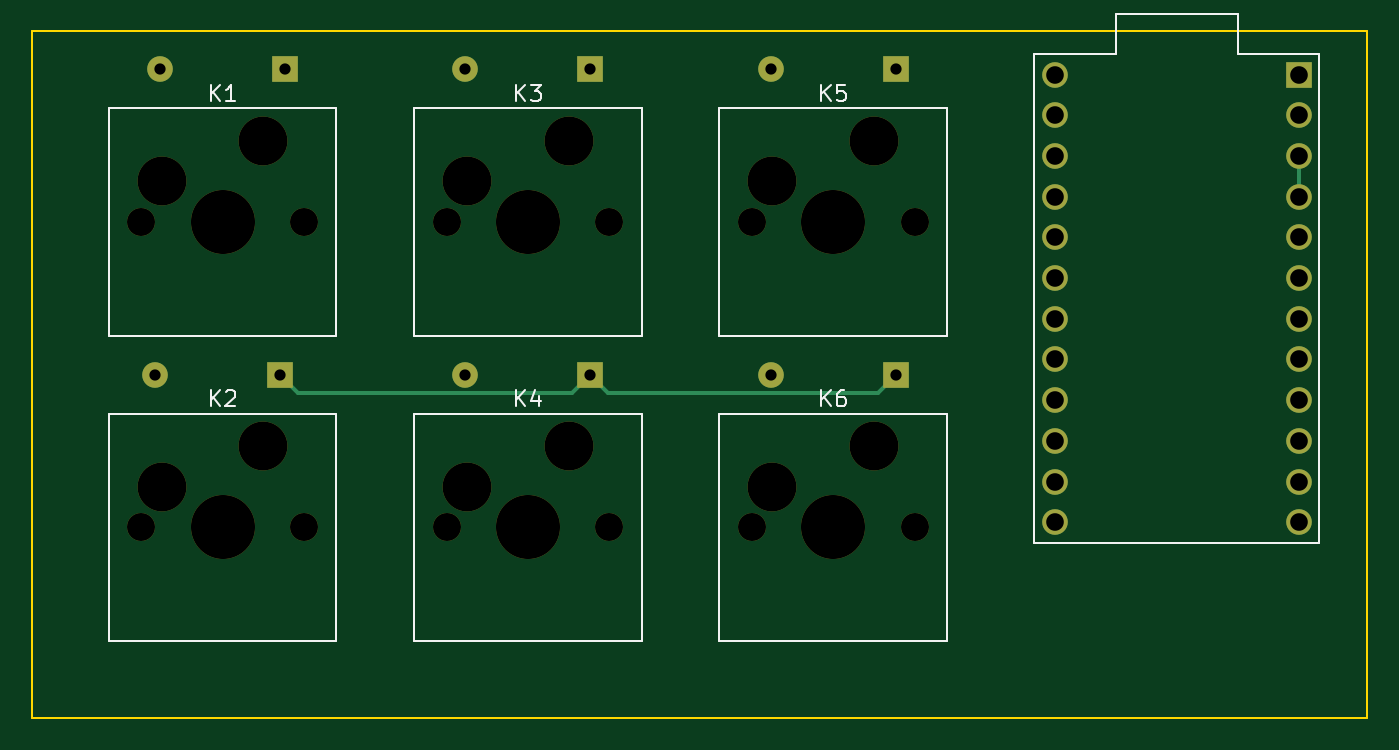
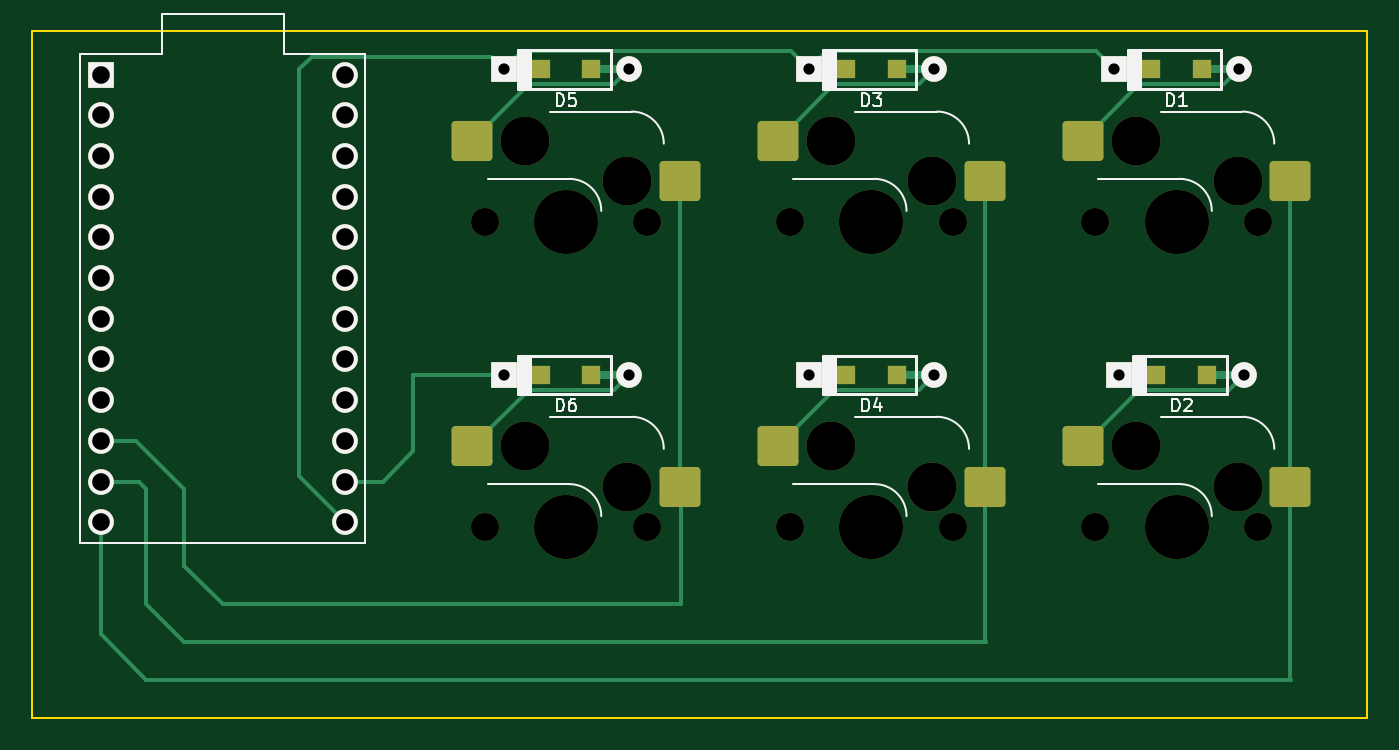
Circuit board: 11 layer files. Board 83.3 x 42.9 mm.
- bottom_copper: another one-B_Cu.gbr (9275 bytes)
- bottom_mask: another one-B_Mask.gbr (4130 bytes)
- paste: another one-B_Paste.gbr (2041 bytes)
- bottom_silk: another one-B_Silkscreen.gbr (10793 bytes)
- outline: another one-Edge_Cuts.gbr (714 bytes)
- top_copper: another one-F_Cu.gbr (3595 bytes)
- top_mask: another one-F_Mask.gbr (2736 bytes)
- paste: another one-F_Paste.gbr (473 bytes)
- top_silk: another one-F_Silkscreen.gbr (5239 bytes)
- drill: another one-NPTH.drl (969 bytes)
- drill: another one-PTH.drl (943 bytes)

=== bottom_copper: another one-B_Cu.gbr (9275 bytes, source omitted) ===
=== bottom_mask: another one-B_Mask.gbr ===
%TF.GenerationSoftware,KiCad,Pcbnew,(6.0.4)*%
%TF.CreationDate,2022-04-16T12:25:48+05:30*%
%TF.ProjectId,another one,616e6f74-6865-4722-906f-6e652e6b6963,rev?*%
%TF.SameCoordinates,Original*%
%TF.FileFunction,Soldermask,Bot*%
%TF.FilePolarity,Negative*%
%FSLAX46Y46*%
G04 Gerber Fmt 4.6, Leading zero omitted, Abs format (unit mm)*
G04 Created by KiCad (PCBNEW (6.0.4)) date 2022-04-16 12:25:48*
%MOMM*%
%LPD*%
G01*
G04 APERTURE LIST*
G04 Aperture macros list*
%AMRoundRect*
0 Rectangle with rounded corners*
0 $1 Rounding radius*
0 $2 $3 $4 $5 $6 $7 $8 $9 X,Y pos of 4 corners*
0 Add a 4 corners polygon primitive as box body*
4,1,4,$2,$3,$4,$5,$6,$7,$8,$9,$2,$3,0*
0 Add four circle primitives for the rounded corners*
1,1,$1+$1,$2,$3*
1,1,$1+$1,$4,$5*
1,1,$1+$1,$6,$7*
1,1,$1+$1,$8,$9*
0 Add four rect primitives between the rounded corners*
20,1,$1+$1,$2,$3,$4,$5,0*
20,1,$1+$1,$4,$5,$6,$7,0*
20,1,$1+$1,$6,$7,$8,$9,0*
20,1,$1+$1,$8,$9,$2,$3,0*%
G04 Aperture macros list end*
%ADD10R,1.200000X1.200000*%
%ADD11R,1.600000X1.600000*%
%ADD12C,1.600000*%
%ADD13C,1.750000*%
%ADD14C,4.000000*%
%ADD15RoundRect,0.250000X-1.025000X-1.000000X1.025000X-1.000000X1.025000X1.000000X-1.025000X1.000000X0*%
%ADD16C,3.050000*%
G04 APERTURE END LIST*
D10*
%TO.C,D6*%
X243693750Y-38100000D03*
X246843750Y-38100000D03*
D11*
X249168750Y-38100000D03*
D12*
X241368750Y-38100000D03*
%TD*%
D10*
%TO.C,D5*%
X243693750Y-19050000D03*
X246843750Y-19050000D03*
D11*
X249168750Y-19050000D03*
D12*
X241368750Y-19050000D03*
%TD*%
D10*
%TO.C,D4*%
X224643750Y-38100000D03*
X227793750Y-38100000D03*
D11*
X230118750Y-38100000D03*
D12*
X222318750Y-38100000D03*
%TD*%
D10*
%TO.C,D3*%
X224643750Y-19050000D03*
X227793750Y-19050000D03*
D11*
X230118750Y-19050000D03*
D12*
X222318750Y-19050000D03*
%TD*%
D10*
%TO.C,D2*%
X205275000Y-38100000D03*
X208425000Y-38100000D03*
D11*
X210750000Y-38100000D03*
D12*
X202950000Y-38100000D03*
%TD*%
%TO.C,U1*%
X259080000Y-19367500D03*
X259080000Y-21907500D03*
X259080000Y-24447500D03*
X259080000Y-26987500D03*
X259080000Y-29527500D03*
X259080000Y-32067500D03*
X259080000Y-34607500D03*
X259080000Y-37147500D03*
X259080000Y-39687500D03*
X259080000Y-42227500D03*
X259080000Y-44767500D03*
X259080000Y-47307500D03*
X274320000Y-47307500D03*
X274320000Y-44767500D03*
X274320000Y-42227500D03*
X274320000Y-39687500D03*
X274320000Y-37147500D03*
X274320000Y-34607500D03*
X274320000Y-32067500D03*
X274320000Y-29527500D03*
X274320000Y-26987500D03*
X274320000Y-24447500D03*
X274320000Y-21907500D03*
D11*
X274320000Y-19367500D03*
%TD*%
D13*
%TO.C,K6*%
X250348750Y-47625000D03*
X240188750Y-47625000D03*
D14*
X245268750Y-47625000D03*
D15*
X251110750Y-42545000D03*
X238183750Y-45085000D03*
D16*
X247808750Y-42545000D03*
X241458750Y-45085000D03*
%TD*%
D13*
%TO.C,K5*%
X250348750Y-28575000D03*
X240188750Y-28575000D03*
D14*
X245268750Y-28575000D03*
D15*
X251110750Y-23495000D03*
X238183750Y-26035000D03*
D16*
X247808750Y-23495000D03*
X241458750Y-26035000D03*
%TD*%
D13*
%TO.C,K4*%
X231298750Y-47625000D03*
X221138750Y-47625000D03*
D14*
X226218750Y-47625000D03*
D15*
X232060750Y-42545000D03*
X219133750Y-45085000D03*
D16*
X228758750Y-42545000D03*
X222408750Y-45085000D03*
%TD*%
D13*
%TO.C,K3*%
X231298750Y-28575000D03*
X221138750Y-28575000D03*
D14*
X226218750Y-28575000D03*
D15*
X232060750Y-23495000D03*
X219133750Y-26035000D03*
D16*
X228758750Y-23495000D03*
X222408750Y-26035000D03*
%TD*%
D13*
%TO.C,K2*%
X212248750Y-47625000D03*
X202088750Y-47625000D03*
D14*
X207168750Y-47625000D03*
D15*
X213010750Y-42545000D03*
X200083750Y-45085000D03*
D16*
X209708750Y-42545000D03*
X203358750Y-45085000D03*
%TD*%
D13*
%TO.C,K1*%
X212248750Y-28575000D03*
X202088750Y-28575000D03*
D14*
X207168750Y-28575000D03*
D15*
X213010750Y-23495000D03*
X200083750Y-26035000D03*
D16*
X209708750Y-23495000D03*
X203358750Y-26035000D03*
%TD*%
D12*
%TO.C,D1*%
X203268750Y-19050000D03*
D11*
X211068750Y-19050000D03*
D10*
X208743750Y-19050000D03*
X205593750Y-19050000D03*
%TD*%
M02*

=== paste: another one-B_Paste.gbr (2041 bytes, source withheld) ===
=== bottom_silk: another one-B_Silkscreen.gbr (10793 bytes, source omitted) ===
=== outline: another one-Edge_Cuts.gbr ===
%TF.GenerationSoftware,KiCad,Pcbnew,(6.0.4)*%
%TF.CreationDate,2022-04-16T12:25:48+05:30*%
%TF.ProjectId,another one,616e6f74-6865-4722-906f-6e652e6b6963,rev?*%
%TF.SameCoordinates,Original*%
%TF.FileFunction,Profile,NP*%
%FSLAX46Y46*%
G04 Gerber Fmt 4.6, Leading zero omitted, Abs format (unit mm)*
G04 Created by KiCad (PCBNEW (6.0.4)) date 2022-04-16 12:25:48*
%MOMM*%
%LPD*%
G01*
G04 APERTURE LIST*
%TA.AperFunction,Profile*%
%ADD10C,0.100000*%
%TD*%
G04 APERTURE END LIST*
D10*
X278606250Y-59531250D02*
X195262500Y-59531250D01*
X278606250Y-16668750D02*
X278606250Y-59531250D01*
X195262500Y-16668750D02*
X278606250Y-16668750D01*
X195262500Y-59531250D02*
X195262500Y-16668750D01*
M02*

=== top_copper: another one-F_Cu.gbr ===
%TF.GenerationSoftware,KiCad,Pcbnew,(6.0.4)*%
%TF.CreationDate,2022-04-16T12:25:48+05:30*%
%TF.ProjectId,another one,616e6f74-6865-4722-906f-6e652e6b6963,rev?*%
%TF.SameCoordinates,Original*%
%TF.FileFunction,Copper,L1,Top*%
%TF.FilePolarity,Positive*%
%FSLAX46Y46*%
G04 Gerber Fmt 4.6, Leading zero omitted, Abs format (unit mm)*
G04 Created by KiCad (PCBNEW (6.0.4)) date 2022-04-16 12:25:48*
%MOMM*%
%LPD*%
G01*
G04 APERTURE LIST*
%TA.AperFunction,ComponentPad*%
%ADD10R,1.600000X1.600000*%
%TD*%
%TA.AperFunction,ComponentPad*%
%ADD11C,1.600000*%
%TD*%
%TA.AperFunction,Conductor*%
%ADD12C,0.250000*%
%TD*%
G04 APERTURE END LIST*
D10*
%TO.P,D6,1,K*%
%TO.N,row1*%
X249168750Y-38100000D03*
D11*
%TO.P,D6,2,A*%
%TO.N,Net-(D6-Pad2)*%
X241368750Y-38100000D03*
%TD*%
D10*
%TO.P,D5,1,K*%
%TO.N,row0*%
X249168750Y-19050000D03*
D11*
%TO.P,D5,2,A*%
%TO.N,Net-(D5-Pad2)*%
X241368750Y-19050000D03*
%TD*%
D10*
%TO.P,D4,1,K*%
%TO.N,row1*%
X230118750Y-38100000D03*
D11*
%TO.P,D4,2,A*%
%TO.N,Net-(D4-Pad2)*%
X222318750Y-38100000D03*
%TD*%
D10*
%TO.P,D3,1,K*%
%TO.N,row0*%
X230118750Y-19050000D03*
D11*
%TO.P,D3,2,A*%
%TO.N,Net-(D3-Pad2)*%
X222318750Y-19050000D03*
%TD*%
D10*
%TO.P,D2,1,K*%
%TO.N,row1*%
X210750000Y-38100000D03*
D11*
%TO.P,D2,2,A*%
%TO.N,Net-(D2-Pad2)*%
X202950000Y-38100000D03*
%TD*%
%TO.P,U1,24,RAW*%
%TO.N,unconnected-(U1-Pad24)*%
X259080000Y-19367500D03*
%TO.P,U1,23,GND*%
%TO.N,unconnected-(U1-Pad23)*%
X259080000Y-21907500D03*
%TO.P,U1,22,RST*%
%TO.N,unconnected-(U1-Pad22)*%
X259080000Y-24447500D03*
%TO.P,U1,21,VCC*%
%TO.N,unconnected-(U1-Pad21)*%
X259080000Y-26987500D03*
%TO.P,U1,20,F4*%
%TO.N,unconnected-(U1-Pad20)*%
X259080000Y-29527500D03*
%TO.P,U1,19,F5*%
%TO.N,unconnected-(U1-Pad19)*%
X259080000Y-32067500D03*
%TO.P,U1,18,F6*%
%TO.N,unconnected-(U1-Pad18)*%
X259080000Y-34607500D03*
%TO.P,U1,17,F7*%
%TO.N,unconnected-(U1-Pad17)*%
X259080000Y-37147500D03*
%TO.P,U1,16,B1*%
%TO.N,unconnected-(U1-Pad16)*%
X259080000Y-39687500D03*
%TO.P,U1,15,B3*%
%TO.N,unconnected-(U1-Pad15)*%
X259080000Y-42227500D03*
%TO.P,U1,14,B2*%
%TO.N,row1*%
X259080000Y-44767500D03*
%TO.P,U1,13,B6*%
%TO.N,row0*%
X259080000Y-47307500D03*
%TO.P,U1,12,B5*%
%TO.N,col0*%
X274320000Y-47307500D03*
%TO.P,U1,11,B4*%
%TO.N,col1*%
X274320000Y-44767500D03*
%TO.P,U1,10,E6*%
%TO.N,col2*%
X274320000Y-42227500D03*
%TO.P,U1,9,D7*%
%TO.N,unconnected-(U1-Pad9)*%
X274320000Y-39687500D03*
%TO.P,U1,8,C6*%
%TO.N,unconnected-(U1-Pad8)*%
X274320000Y-37147500D03*
%TO.P,U1,7,D4*%
%TO.N,unconnected-(U1-Pad7)*%
X274320000Y-34607500D03*
%TO.P,U1,6,SCL*%
%TO.N,unconnected-(U1-Pad6)*%
X274320000Y-32067500D03*
%TO.P,U1,5,SDA*%
%TO.N,unconnected-(U1-Pad5)*%
X274320000Y-29527500D03*
%TO.P,U1,4,GND*%
%TO.N,+5V*%
X274320000Y-26987500D03*
%TO.P,U1,3,GND*%
X274320000Y-24447500D03*
%TO.P,U1,2,RX*%
%TO.N,unconnected-(U1-Pad2)*%
X274320000Y-21907500D03*
D10*
%TO.P,U1,1,TX*%
%TO.N,unconnected-(U1-Pad1)*%
X274320000Y-19367500D03*
%TD*%
D11*
%TO.P,D1,2,A*%
%TO.N,Net-(D1-Pad2)*%
X203268750Y-19050000D03*
D10*
%TO.P,D1,1,K*%
%TO.N,row0*%
X211068750Y-19050000D03*
%TD*%
D12*
%TO.N,+5V*%
X274320000Y-24447500D02*
X274320000Y-26987500D01*
%TO.N,row1*%
X248044239Y-39224511D02*
X249168750Y-38100000D01*
X231243261Y-39224511D02*
X248044239Y-39224511D01*
X230118750Y-38100000D02*
X231243261Y-39224511D01*
X228994239Y-39224511D02*
X230118750Y-38100000D01*
X211874511Y-39224511D02*
X228994239Y-39224511D01*
X210750000Y-38100000D02*
X211874511Y-39224511D01*
%TD*%
M02*

=== top_mask: another one-F_Mask.gbr ===
%TF.GenerationSoftware,KiCad,Pcbnew,(6.0.4)*%
%TF.CreationDate,2022-04-16T12:25:48+05:30*%
%TF.ProjectId,another one,616e6f74-6865-4722-906f-6e652e6b6963,rev?*%
%TF.SameCoordinates,Original*%
%TF.FileFunction,Soldermask,Top*%
%TF.FilePolarity,Negative*%
%FSLAX46Y46*%
G04 Gerber Fmt 4.6, Leading zero omitted, Abs format (unit mm)*
G04 Created by KiCad (PCBNEW (6.0.4)) date 2022-04-16 12:25:48*
%MOMM*%
%LPD*%
G01*
G04 APERTURE LIST*
%ADD10R,1.600000X1.600000*%
%ADD11C,1.600000*%
%ADD12C,1.750000*%
%ADD13C,4.000000*%
%ADD14C,3.050000*%
G04 APERTURE END LIST*
D10*
%TO.C,D6*%
X249168750Y-38100000D03*
D11*
X241368750Y-38100000D03*
%TD*%
D10*
%TO.C,D5*%
X249168750Y-19050000D03*
D11*
X241368750Y-19050000D03*
%TD*%
D10*
%TO.C,D4*%
X230118750Y-38100000D03*
D11*
X222318750Y-38100000D03*
%TD*%
D10*
%TO.C,D3*%
X230118750Y-19050000D03*
D11*
X222318750Y-19050000D03*
%TD*%
D10*
%TO.C,D2*%
X210750000Y-38100000D03*
D11*
X202950000Y-38100000D03*
%TD*%
%TO.C,U1*%
X259080000Y-19367500D03*
X259080000Y-21907500D03*
X259080000Y-24447500D03*
X259080000Y-26987500D03*
X259080000Y-29527500D03*
X259080000Y-32067500D03*
X259080000Y-34607500D03*
X259080000Y-37147500D03*
X259080000Y-39687500D03*
X259080000Y-42227500D03*
X259080000Y-44767500D03*
X259080000Y-47307500D03*
X274320000Y-47307500D03*
X274320000Y-44767500D03*
X274320000Y-42227500D03*
X274320000Y-39687500D03*
X274320000Y-37147500D03*
X274320000Y-34607500D03*
X274320000Y-32067500D03*
X274320000Y-29527500D03*
X274320000Y-26987500D03*
X274320000Y-24447500D03*
X274320000Y-21907500D03*
D10*
X274320000Y-19367500D03*
%TD*%
D12*
%TO.C,K6*%
X250348750Y-47625000D03*
X240188750Y-47625000D03*
D13*
X245268750Y-47625000D03*
D14*
X247808750Y-42545000D03*
X241458750Y-45085000D03*
%TD*%
D12*
%TO.C,K5*%
X250348750Y-28575000D03*
X240188750Y-28575000D03*
D13*
X245268750Y-28575000D03*
D14*
X247808750Y-23495000D03*
X241458750Y-26035000D03*
%TD*%
D12*
%TO.C,K4*%
X231298750Y-47625000D03*
X221138750Y-47625000D03*
D13*
X226218750Y-47625000D03*
D14*
X228758750Y-42545000D03*
X222408750Y-45085000D03*
%TD*%
D12*
%TO.C,K3*%
X231298750Y-28575000D03*
X221138750Y-28575000D03*
D13*
X226218750Y-28575000D03*
D14*
X228758750Y-23495000D03*
X222408750Y-26035000D03*
%TD*%
D12*
%TO.C,K2*%
X212248750Y-47625000D03*
X202088750Y-47625000D03*
D13*
X207168750Y-47625000D03*
D14*
X209708750Y-42545000D03*
X203358750Y-45085000D03*
%TD*%
D12*
%TO.C,K1*%
X212248750Y-28575000D03*
X202088750Y-28575000D03*
D13*
X207168750Y-28575000D03*
D14*
X209708750Y-23495000D03*
X203358750Y-26035000D03*
%TD*%
D11*
%TO.C,D1*%
X203268750Y-19050000D03*
D10*
X211068750Y-19050000D03*
%TD*%
M02*

=== paste: another one-F_Paste.gbr ===
%TF.GenerationSoftware,KiCad,Pcbnew,(6.0.4)*%
%TF.CreationDate,2022-04-16T12:25:48+05:30*%
%TF.ProjectId,another one,616e6f74-6865-4722-906f-6e652e6b6963,rev?*%
%TF.SameCoordinates,Original*%
%TF.FileFunction,Paste,Top*%
%TF.FilePolarity,Positive*%
%FSLAX46Y46*%
G04 Gerber Fmt 4.6, Leading zero omitted, Abs format (unit mm)*
G04 Created by KiCad (PCBNEW (6.0.4)) date 2022-04-16 12:25:48*
%MOMM*%
%LPD*%
G01*
G04 APERTURE LIST*
G04 APERTURE END LIST*
M02*

=== top_silk: another one-F_Silkscreen.gbr ===
%TF.GenerationSoftware,KiCad,Pcbnew,(6.0.4)*%
%TF.CreationDate,2022-04-16T12:25:48+05:30*%
%TF.ProjectId,another one,616e6f74-6865-4722-906f-6e652e6b6963,rev?*%
%TF.SameCoordinates,Original*%
%TF.FileFunction,Legend,Top*%
%TF.FilePolarity,Positive*%
%FSLAX46Y46*%
G04 Gerber Fmt 4.6, Leading zero omitted, Abs format (unit mm)*
G04 Created by KiCad (PCBNEW (6.0.4)) date 2022-04-16 12:25:48*
%MOMM*%
%LPD*%
G01*
G04 APERTURE LIST*
%ADD10C,0.150000*%
%ADD11C,0.120000*%
G04 APERTURE END LIST*
D10*
%TO.C,K6*%
X244530654Y-40077380D02*
X244530654Y-39077380D01*
X245102083Y-40077380D02*
X244673511Y-39505952D01*
X245102083Y-39077380D02*
X244530654Y-39648809D01*
X245959226Y-39077380D02*
X245768750Y-39077380D01*
X245673511Y-39125000D01*
X245625892Y-39172619D01*
X245530654Y-39315476D01*
X245483035Y-39505952D01*
X245483035Y-39886904D01*
X245530654Y-39982142D01*
X245578273Y-40029761D01*
X245673511Y-40077380D01*
X245863988Y-40077380D01*
X245959226Y-40029761D01*
X246006845Y-39982142D01*
X246054464Y-39886904D01*
X246054464Y-39648809D01*
X246006845Y-39553571D01*
X245959226Y-39505952D01*
X245863988Y-39458333D01*
X245673511Y-39458333D01*
X245578273Y-39505952D01*
X245530654Y-39553571D01*
X245483035Y-39648809D01*
%TO.C,K5*%
X244530654Y-21027380D02*
X244530654Y-20027380D01*
X245102083Y-21027380D02*
X244673511Y-20455952D01*
X245102083Y-20027380D02*
X244530654Y-20598809D01*
X246006845Y-20027380D02*
X245530654Y-20027380D01*
X245483035Y-20503571D01*
X245530654Y-20455952D01*
X245625892Y-20408333D01*
X245863988Y-20408333D01*
X245959226Y-20455952D01*
X246006845Y-20503571D01*
X246054464Y-20598809D01*
X246054464Y-20836904D01*
X246006845Y-20932142D01*
X245959226Y-20979761D01*
X245863988Y-21027380D01*
X245625892Y-21027380D01*
X245530654Y-20979761D01*
X245483035Y-20932142D01*
%TO.C,K4*%
X225480654Y-40077380D02*
X225480654Y-39077380D01*
X226052083Y-40077380D02*
X225623511Y-39505952D01*
X226052083Y-39077380D02*
X225480654Y-39648809D01*
X226909226Y-39410714D02*
X226909226Y-40077380D01*
X226671130Y-39029761D02*
X226433035Y-39744047D01*
X227052083Y-39744047D01*
%TO.C,K3*%
X225480654Y-21027380D02*
X225480654Y-20027380D01*
X226052083Y-21027380D02*
X225623511Y-20455952D01*
X226052083Y-20027380D02*
X225480654Y-20598809D01*
X226385416Y-20027380D02*
X227004464Y-20027380D01*
X226671130Y-20408333D01*
X226813988Y-20408333D01*
X226909226Y-20455952D01*
X226956845Y-20503571D01*
X227004464Y-20598809D01*
X227004464Y-20836904D01*
X226956845Y-20932142D01*
X226909226Y-20979761D01*
X226813988Y-21027380D01*
X226528273Y-21027380D01*
X226433035Y-20979761D01*
X226385416Y-20932142D01*
%TO.C,K2*%
X206430654Y-40077380D02*
X206430654Y-39077380D01*
X207002083Y-40077380D02*
X206573511Y-39505952D01*
X207002083Y-39077380D02*
X206430654Y-39648809D01*
X207383035Y-39172619D02*
X207430654Y-39125000D01*
X207525892Y-39077380D01*
X207763988Y-39077380D01*
X207859226Y-39125000D01*
X207906845Y-39172619D01*
X207954464Y-39267857D01*
X207954464Y-39363095D01*
X207906845Y-39505952D01*
X207335416Y-40077380D01*
X207954464Y-40077380D01*
%TO.C,K1*%
X206430654Y-21027380D02*
X206430654Y-20027380D01*
X207002083Y-21027380D02*
X206573511Y-20455952D01*
X207002083Y-20027380D02*
X206430654Y-20598809D01*
X207954464Y-21027380D02*
X207383035Y-21027380D01*
X207668750Y-21027380D02*
X207668750Y-20027380D01*
X207573511Y-20170238D01*
X207478273Y-20265476D01*
X207383035Y-20313095D01*
%TO.C,U1*%
X257810000Y-18097500D02*
X257810000Y-48577500D01*
X262890000Y-18097500D02*
X257810000Y-18097500D01*
X262890000Y-15557500D02*
X262890000Y-18097500D01*
X270510000Y-15557500D02*
X262890000Y-15557500D01*
X270510000Y-18097500D02*
X270510000Y-15557500D01*
X275590000Y-18097500D02*
X270510000Y-18097500D01*
X275590000Y-48577500D02*
X275590000Y-18097500D01*
X257810000Y-48577500D02*
X275590000Y-48577500D01*
D11*
%TO.C,K6*%
X252368750Y-40525000D02*
X238168750Y-40525000D01*
X252368750Y-54725000D02*
X252368750Y-40525000D01*
X238168750Y-54725000D02*
X252368750Y-54725000D01*
X238168750Y-40525000D02*
X238168750Y-54725000D01*
%TO.C,K5*%
X252368750Y-21475000D02*
X238168750Y-21475000D01*
X252368750Y-35675000D02*
X252368750Y-21475000D01*
X238168750Y-35675000D02*
X252368750Y-35675000D01*
X238168750Y-21475000D02*
X238168750Y-35675000D01*
%TO.C,K4*%
X233318750Y-40525000D02*
X219118750Y-40525000D01*
X233318750Y-54725000D02*
X233318750Y-40525000D01*
X219118750Y-54725000D02*
X233318750Y-54725000D01*
X219118750Y-40525000D02*
X219118750Y-54725000D01*
%TO.C,K3*%
X233318750Y-21475000D02*
X219118750Y-21475000D01*
X233318750Y-35675000D02*
X233318750Y-21475000D01*
X219118750Y-35675000D02*
X233318750Y-35675000D01*
X219118750Y-21475000D02*
X219118750Y-35675000D01*
%TO.C,K2*%
X214268750Y-40525000D02*
X200068750Y-40525000D01*
X214268750Y-54725000D02*
X214268750Y-40525000D01*
X200068750Y-54725000D02*
X214268750Y-54725000D01*
X200068750Y-40525000D02*
X200068750Y-54725000D01*
%TO.C,K1*%
X214268750Y-21475000D02*
X200068750Y-21475000D01*
X214268750Y-35675000D02*
X214268750Y-21475000D01*
X200068750Y-35675000D02*
X214268750Y-35675000D01*
X200068750Y-21475000D02*
X200068750Y-35675000D01*
%TD*%
M02*

=== drill: another one-NPTH.drl ===
M48
; DRILL file {KiCad (6.0.4)} date Sat Apr 16 12:26:08 2022
; FORMAT={-:-/ absolute / inch / decimal}
; #@! TF.CreationDate,2022-04-16T12:26:08+05:30
; #@! TF.GenerationSoftware,Kicad,Pcbnew,(6.0.4)
; #@! TF.FileFunction,NonPlated,1,2,NPTH
FMAT,2
INCH
; #@! TA.AperFunction,NonPlated,NPTH,ComponentDrill
T1C0.0689
; #@! TA.AperFunction,NonPlated,NPTH,ComponentDrill
T2C0.1201
; #@! TA.AperFunction,NonPlated,NPTH,ComponentDrill
T3C0.1575
%
G90
G05
T1
X7.9562Y-1.125
X7.9562Y-1.875
X8.3562Y-1.125
X8.3562Y-1.875
X8.7062Y-1.125
X8.7062Y-1.875
X9.1062Y-1.125
X9.1062Y-1.875
X9.4562Y-1.125
X9.4562Y-1.875
X9.8562Y-1.125
X9.8562Y-1.875
T2
X8.0062Y-1.025
X8.0062Y-1.775
X8.2562Y-0.925
X8.2562Y-1.675
X8.7562Y-1.025
X8.7562Y-1.775
X9.0062Y-0.925
X9.0062Y-1.675
X9.5062Y-1.025
X9.5062Y-1.775
X9.7562Y-0.925
X9.7562Y-1.675
T3
X8.1562Y-1.125
X8.1562Y-1.875
X8.9062Y-1.125
X8.9062Y-1.875
X9.6562Y-1.125
X9.6562Y-1.875
T0
M30

=== drill: another one-PTH.drl ===
M48
; DRILL file {KiCad (6.0.4)} date Sat Apr 16 12:26:08 2022
; FORMAT={-:-/ absolute / inch / decimal}
; #@! TF.CreationDate,2022-04-16T12:26:08+05:30
; #@! TF.GenerationSoftware,Kicad,Pcbnew,(6.0.4)
; #@! TF.FileFunction,Plated,1,2,PTH
FMAT,2
INCH
; #@! TA.AperFunction,Plated,PTH,ComponentDrill
T1C0.0276
; #@! TA.AperFunction,Plated,PTH,ComponentDrill
T2C0.0433
%
G90
G05
T1
X7.9902Y-1.5
X8.0027Y-0.75
X8.2972Y-1.5
X8.3098Y-0.75
X8.7527Y-0.75
X8.7527Y-1.5
X9.0598Y-0.75
X9.0598Y-1.5
X9.5027Y-0.75
X9.5027Y-1.5
X9.8098Y-0.75
X9.8098Y-1.5
T2
X10.2Y-0.7625
X10.2Y-0.8625
X10.2Y-0.9625
X10.2Y-1.0625
X10.2Y-1.1625
X10.2Y-1.2625
X10.2Y-1.3625
X10.2Y-1.4625
X10.2Y-1.5625
X10.2Y-1.6625
X10.2Y-1.7625
X10.2Y-1.8625
X10.8Y-0.7625
X10.8Y-0.8625
X10.8Y-0.9625
X10.8Y-1.0625
X10.8Y-1.1625
X10.8Y-1.2625
X10.8Y-1.3625
X10.8Y-1.4625
X10.8Y-1.5625
X10.8Y-1.6625
X10.8Y-1.7625
X10.8Y-1.8625
T0
M30

